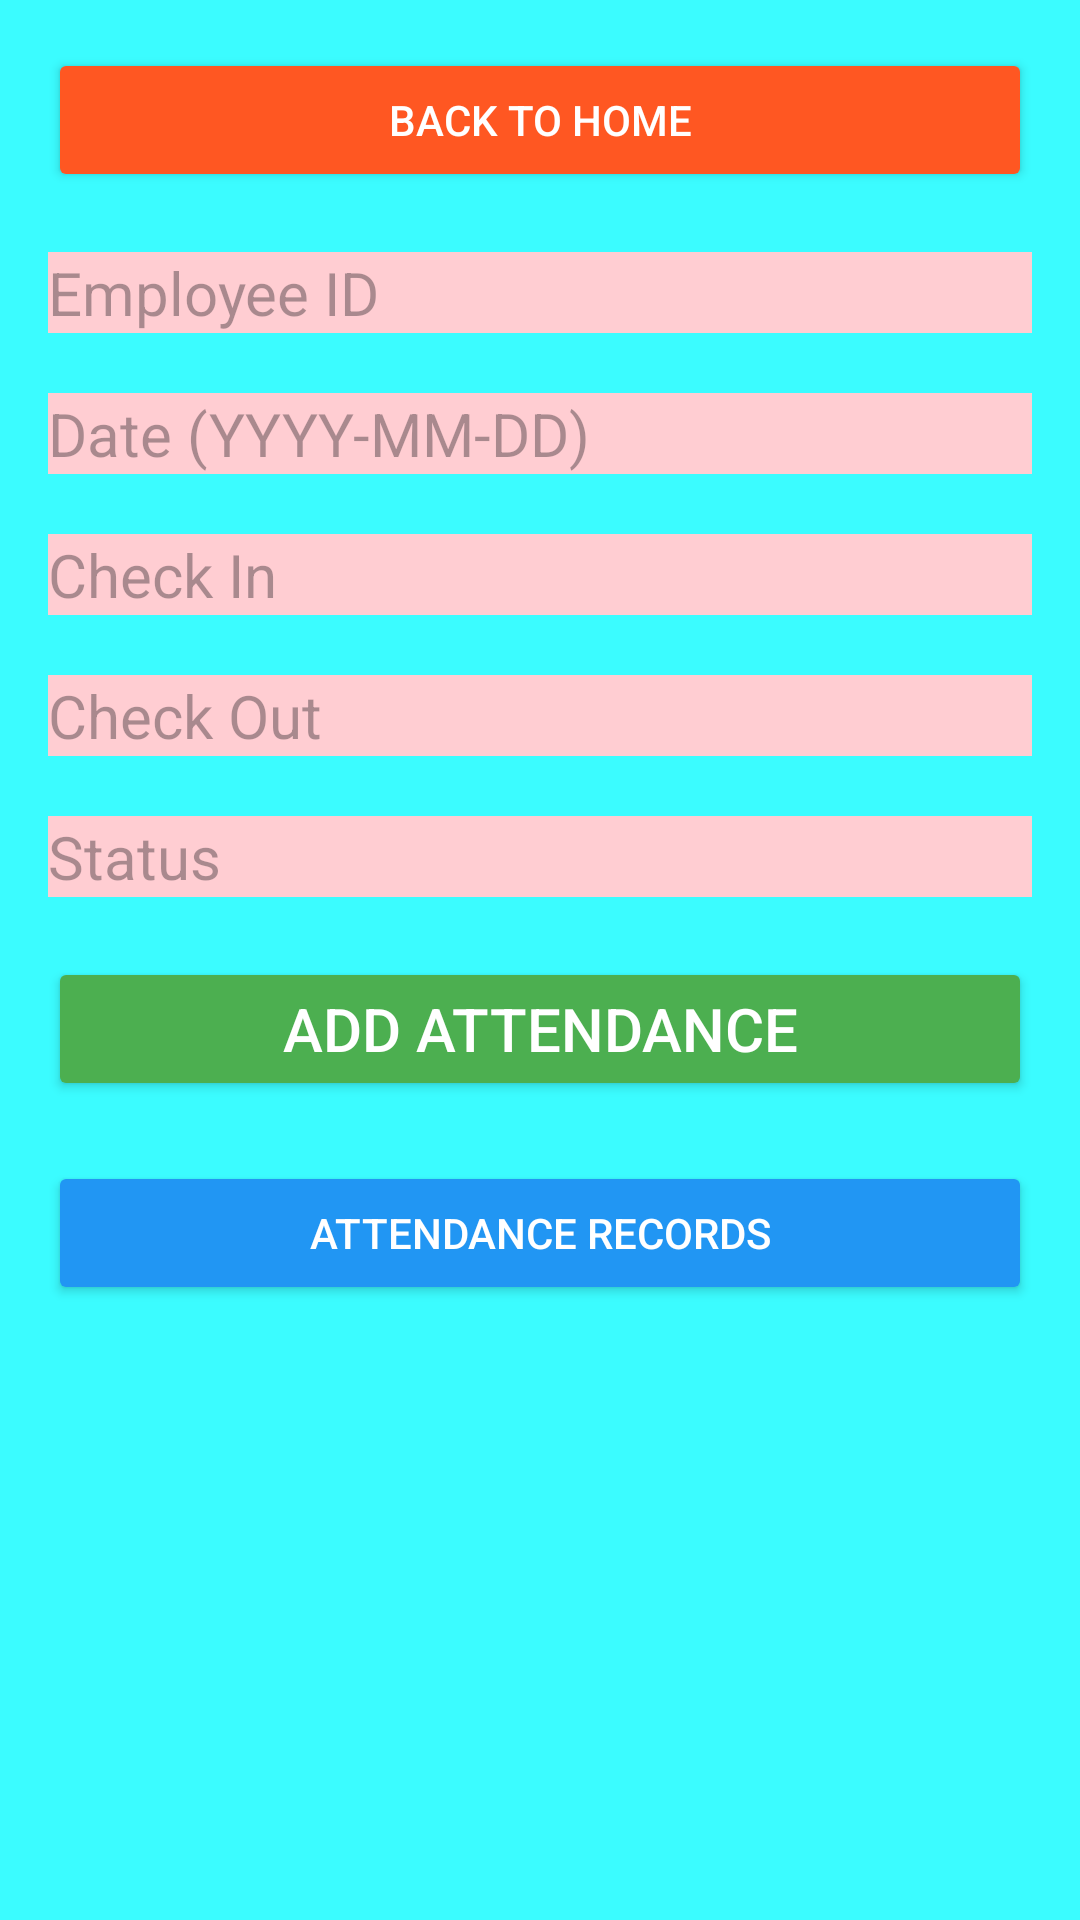

Layout XML and referenced resources for this Android screen:
<!-- AndroidManifest.xml: application theme Theme.EMSapp -->
<!-- res/layout/activity_attendance.xml -->
<?xml version="1.0" encoding="utf-8"?>
<LinearLayout xmlns:android="http://schemas.android.com/apk/res/android"
    android:layout_width="match_parent"
    android:layout_height="match_parent"
    android:orientation="vertical"
    android:padding="16dp"
    android:background="#3BFCFF"> 

    <Button
        android:id="@+id/btnBackToHome"
        android:layout_width="match_parent"
        android:layout_height="wrap_content"
        android:text="Back to Home"
        android:textColor="#FFFFFF"
        android:layout_marginBottom="20dp"
        android:backgroundTint="#FF5722" /> 

    <EditText
        android:id="@+id/edtEmployeeId"
        android:layout_width="match_parent"
        android:layout_height="wrap_content"
        android:hint="Employee ID"
        android:inputType="text"
        android:textSize="20dp"
        android:layout_marginBottom="20dp"
        android:background="#FFCDD2" />

    <EditText
        android:id="@+id/edtDate"
        android:layout_width="match_parent"
        android:layout_height="wrap_content"
        android:hint="Date (YYYY-MM-DD)"
        android:inputType="date"
        android:textSize="20dp"
        android:layout_marginBottom="20dp"
        android:background="#FFCDD2" />

    <EditText
        android:id="@+id/edtCheckIn"
        android:layout_width="match_parent"
        android:layout_height="wrap_content"
        android:hint="Check In"
        android:textSize="20dp"
        android:layout_marginBottom="20dp"
        android:inputType="time"
        android:background="#FFCDD2" />

    <EditText
        android:id="@+id/edtCheckOut"
        android:layout_width="match_parent"
        android:layout_height="wrap_content"
        android:hint="Check Out"
        android:inputType="time"
        android:textSize="20dp"
        android:layout_marginBottom="20dp"
        android:background="#FFCDD2" />

    <EditText
        android:id="@+id/edtStatus"
        android:layout_width="match_parent"
        android:layout_height="wrap_content"
        android:hint="Status"
        android:inputType="text"
        android:textSize="20dp"
        android:layout_marginBottom="20dp"
        android:background="#FFCDD2" />

    <Button
        android:id="@+id/btnAddAttendance"
        android:layout_width="match_parent"
        android:layout_height="wrap_content"
        android:text="Add Attendance"
        android:textColor="#FFFFFF"
        android:textSize="20dp"
        android:layout_marginBottom="20dp"
        android:backgroundTint="#4CAF50" /> 

    <Button
        android:id="@+id/btnAttendanceRecords"
        android:layout_width="match_parent"
        android:layout_height="wrap_content"
        android:text="Attendance Records"
        android:textColor="#FFFFFF"
        android:backgroundTint="#2196F3" /> 
</LinearLayout>
<!-- resources referenced by this layout -->
<resources>
  <style name="Theme.EMSapp" parent="Base.Theme.EMSapp" />
  <style name="Base.Theme.EMSapp" parent="Theme.Material3.DayNight.NoActionBar">
          
          
      </style>
</resources>
